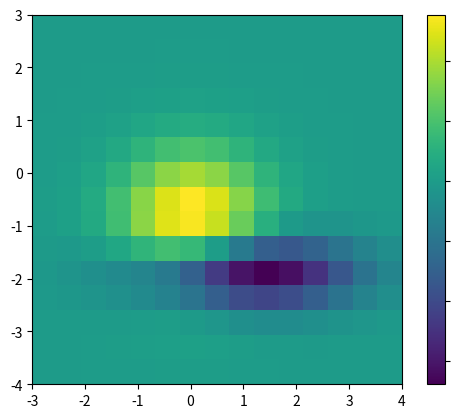

This figure's Python source:
import matplotlib.pyplot as plt
from matplotlib import cbook


def get_demo_image():
    z = cbook.get_sample_data("axes_grid/bivariate_normal.npy")  
    return z, (-3, 4, -4, 3)


def demo_simple_image():
    fig, ax = plt.subplots()
    Z, extent = get_demo_image()
    im = ax.imshow(Z, extent=extent)
    cb = plt.colorbar(im)
    cb.ax.yaxis.set_tick_params(labelright=False)

demo_simple_image()
plt.show()
